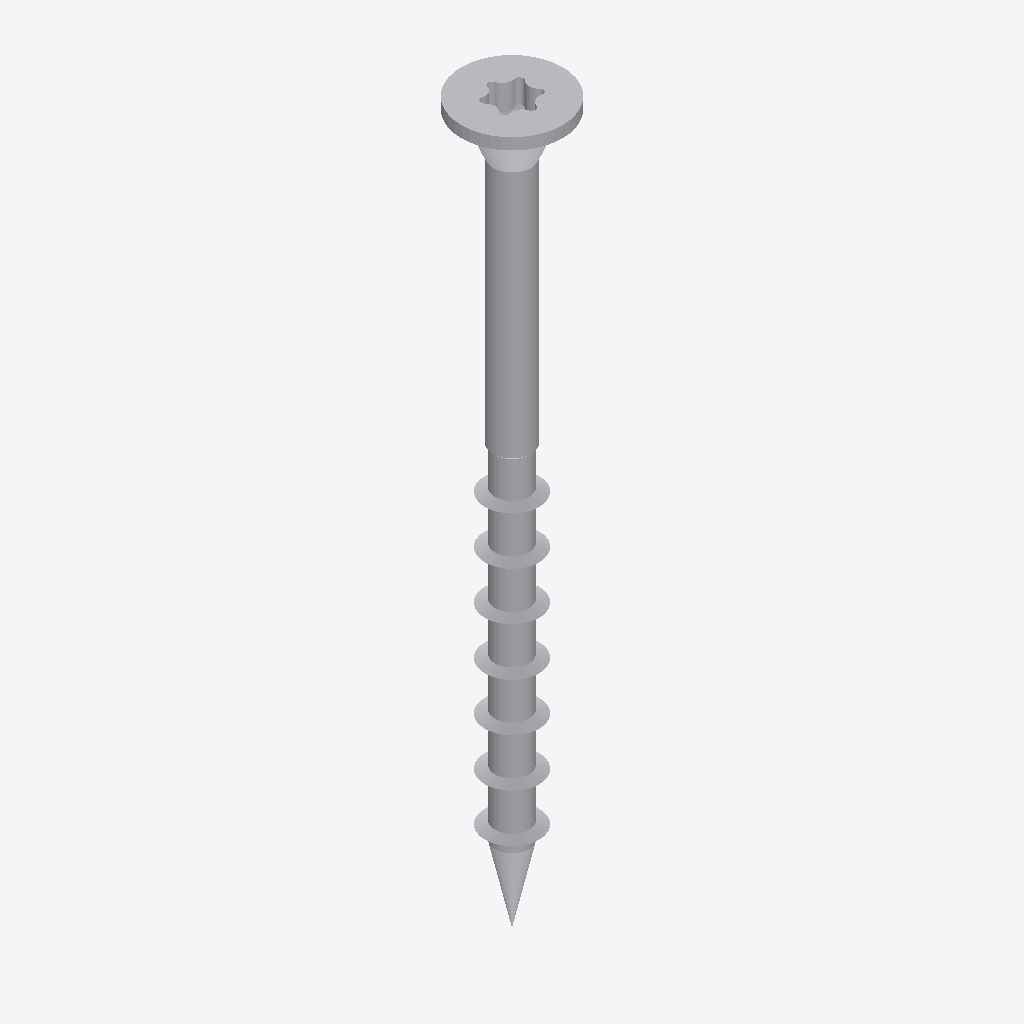
Isometric view of an IFC building model (IFC-SPF (STEP), schema IFC4, length unit metre), seen from the south-west, elements coloured by IFC class: 1 other element (light grey).
Extent 0.2 m × 0.2 m × 1.5 m (x, y, z). Elements (1): 1 IfcBuildingElementProxy.

HEADER;
FILE_DESCRIPTION(('ViewDefinition [TrimBim]','ExchangeRequirement [Any]'),'2;1');
FILE_NAME('TTUFS45X60PT.ifc','2024-06-14T13:32:40',('tronnguyen'),('Trimble'),'TrimBimToIFC ver 1.0','TrimBimToIFC ver 1.0','IFC4 model');
FILE_SCHEMA(('IFC4'));
ENDSEC;
DATA;
#32=IFCPROJECT('0000000000000000000001',#5,'Undefined',$,$,$,$,(#31),#25);
#33=IFCSITE('0000000000000000000002',#5,$,$,$,$,$,$,.ELEMENT.,$,$,$,$,$);
#6098=IFCBUILDINGELEMENTPROXY('1RVQsvUyf0C9UffpizMV0Q',#5,'Undefined',$,$,#35,#6097,$,$);
ENDSEC;
